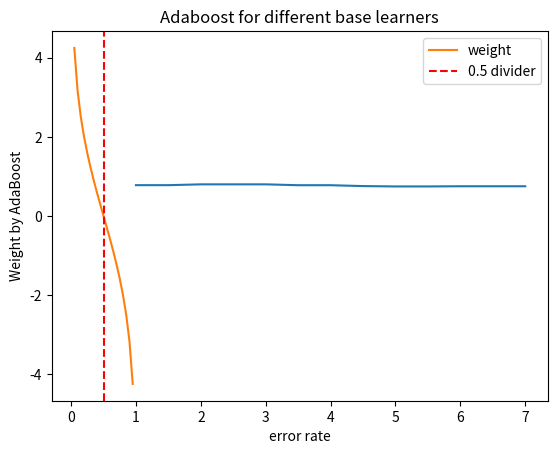

The matplotlib source for this figure:
import matplotlib.pyplot as plt
import math as m
import numpy as np


# # Python version >= 3.8
def calc_cumbinprob_ours(n=11, weak_p=0.6, strong_p=0.75, w=1):
    '''
    Calculate the cumulative binomial probability of a strong 
    classifier and n-1 weak classifiers.

        Parameters:
            n (int): N classifiers including strong one
            weak_p (float): Probability of correct decision
            strong_p (float): Probability of correct decision
            w (float): Weight of strong classifier

        Returns:
            result (float): Cumalative binomial probability
    '''

    # We demand the weigthed votes to still be equal to the initial amount of votes, this gives that the (decreased) weight of the weak classifiers becomes:

    weight_weak = (n - w)/10

    # We then only need to consider the amount of weak classifiers needed to still get a majority vote given that we know how the strong classifier votes. This can be determined to be:

    needed_w_strong = m.ceil(((n/2) - w)/(weight_weak))
    needed_o_strong = m.ceil((n/2)/ (weight_weak)) 
    strong_vote = 0
    if (needed_w_strong > -1 and needed_o_strong < n):
        for i in range(needed_w_strong, 10):
            strong_vote += m.comb(n-1, i) * weak_p**i * (1-weak_p)**(n-1-i) * strong_p

        weak_vote = 0
        for i in range(needed_o_strong, 10):
            weak_vote += m.comb(n-1, i) * weak_p**i * (1-weak_p)**(n-1-i) * (1 - strong_p)

        result = strong_vote + weak_vote 
        return result
    else:
        return strong_p

# Ex. 3A
print(calc_cumbinprob_ours())

# Ex. 3B
def plot():
    weights = np.linspace(1,7, 13)
    results = []
    for i in weights:
        results.append(calc_cumbinprob_ours(w = i))

    plt.plot(weights, results)

    plt.title("Probability of a correct decision")
    plt.xlabel("Weight of strong classifier")
    plt.ylabel("Probability")
    plt.show()


plot()

# Ex. 3C
errors = np.array([0.25, 0.4])

alphas = np.array([m.log2((1-x)/x) for x in errors])

print(alphas)
# Ex. 3D
def weight_vs_error():
    alpha = []
    errors = []
    for error in range(5, 100, 5):
        e = error/100
        errors.append(e)
        alpha.append(m.log2((1-e)/e))
    plt.plot(errors, alpha, label = "weight")
    plt.axvline(0.5, linestyle =  "--",  label = "0.5 divider", color = "red")
    plt.xlabel("error rate")
    plt.ylabel("Weight by AdaBoost")
    plt.title("Adaboost for different base learners")
    plt.legend()
    plt.show()




weight_vs_error()
